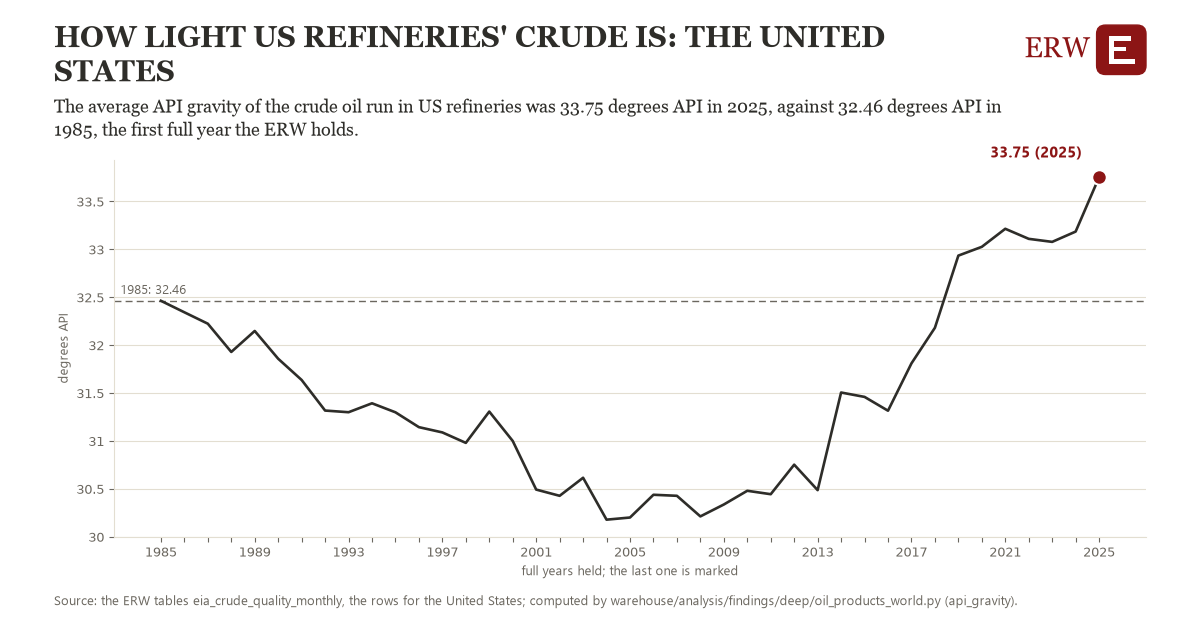

The file beside this chart, header and first rows:
# Energy Research Warehouse (ERW): findi…, candidate api_gravity, region us_api_gravity (the United States…
# Computed 2026-11-06T12:35:13Z by wareh…
# Rows: one per year held: the weighted …, the year's mean of its months (degrees A…, the observations it rests on, and whether the year is full
# Tables: eia_crude_quality_monthly
region, year, value, n_observations, full_year
us_api_gravity, 1985, 32.46, 12.0, 1
us_api_gravity, 1986, 32.34, 12.0, 1
us_api_gravity, 1987, 32.22, 12.0, 1
us_api_gravity, 1988, 31.93, 12.0, 1
us_api_gravity, 1989, 32.15, 12.0, 1
us_api_gravity, 1990, 31.86, 12.0, 1
us_api_gravity, 1991, 31.64, 12.0, 1
us_api_gravity, 1992, 31.32, 12.0, 1
us_api_gravity, 1993, 31.3, 12.0, 1
us_api_gravity, 1994, 31.39, 12.0, 1
us_api_gravity, 1995, 31.3, 12.0, 1
us_api_gravity, 1996, 31.14, 12.0, 1
us_api_gravity, 1997, 31.09, 12.0, 1
us_api_gravity, 1998, 30.98, 12.0, 1
us_api_gravity, 1999, 31.31, 12.0, 1
us_api_gravity, 2000, 31.0, 12.0, 1
us_api_gravity, 2001, 30.49, 12.0, 1
us_api_gravity, 2002, 30.43, 12.0, 1
us_api_gravity, 2003, 30.62, 12.0, 1
us_api_gravity, 2004, 30.18, 12.0, 1
us_api_gravity, 2005, 30.2, 12.0, 1
us_api_gravity, 2006, 30.44, 12.0, 1
us_api_gravity, 2007, 30.43, 12.0, 1
us_api_gravity, 2008, 30.21, 12.0, 1
us_api_gravity, 2009, 30.34, 12.0, 1
us_api_gravity, 2010, 30.48, 12.0, 1
us_api_gravity, 2011, 30.44, 12.0, 1
us_api_gravity, 2012, 30.75, 12.0, 1
us_api_gravity, 2013, 30.49, 12.0, 1
us_api_gravity, 2014, 31.51, 12.0, 1
us_api_gravity, 2015, 31.46, 12.0, 1
us_api_gravity, 2016, 31.32, 12.0, 1
us_api_gravity, 2017, 31.81, 12.0, 1
us_api_gravity, 2018, 32.18, 12.0, 1
us_api_gravity, 2019, 32.93, 12.0, 1
us_api_gravity, 2020, 33.03, 12.0, 1
us_api_gravity, 2021, 33.22, 12.0, 1
us_api_gravity, 2022, 33.11, 12.0, 1
us_api_gravity, 2023, 33.08, 12.0, 1
us_api_gravity, 2024, 33.19, 12.0, 1
us_api_gravity, 2025, 33.75, 12.0, 1
us_api_gravity, 2026, 33.39, 7.0, 0
